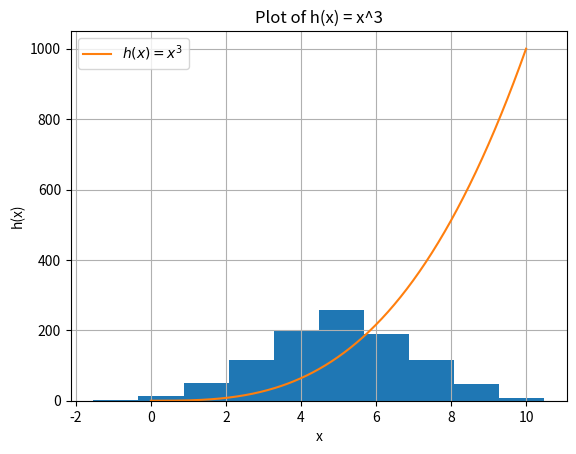

The script that saved this image:
# plottask.py
# author: Joseph Benkanoun
# write a program that displays:
# a histogram of a normal distribution of 1000 values with a mean of 5 and standard deviation of 2, and
# a plot of the function h(x)=x3 in the range 0 to 10
# on the one set of axes.

# import numpy for distribution generation
# import matplotlib for plotting
import numpy as np
import matplotlib.pyplot as plt

# including a clear function at the start to clear existing plot each time I iterate over the code
plt.clf()

# define the histogram using normal distribution
# used documentation at https://numpy.org/doc/stable/reference/random/generated/numpy.random.normal.html
values = np.random.normal(loc=5, scale=2, size=1000)
plt.hist(values)

# define the function
def h(x):
    return x**3

# generate x values and use them to generate y values
# generate 500 points in the range 0 to 10 to create the plot
# documentation at https://numpy.org/doc/stable/reference/generated/numpy.linspace.html
x_values = np.linspace(0, 10, 300) 
y_values = h(x_values)

# generate the plot
plt.plot(x_values, y_values, label='$h(x) = x^3$')
plt.xlabel('x')
plt.ylabel('h(x)')
plt.title('Plot of h(x) = x^3')
plt.grid(True)
plt.legend()
plt.show()